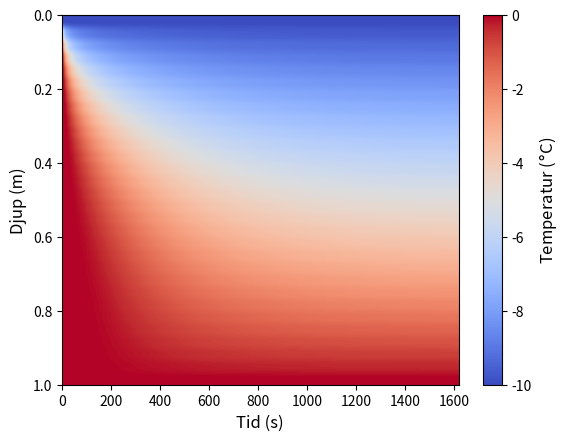
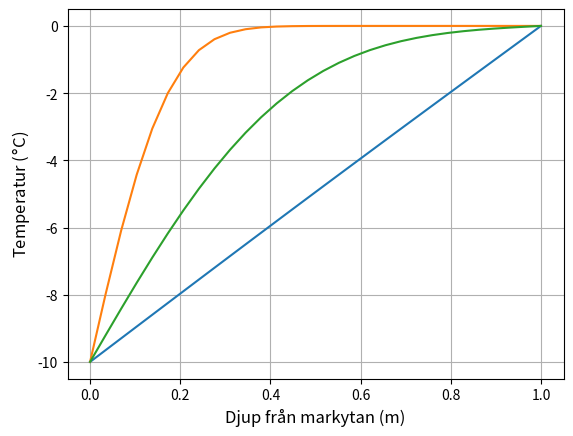

Recreate these plots in Python, in order.
import numpy as np

from matplotlib import pyplot as plt
from math import pow

RHO = 1500.0
LAMBDA = 1.0
C = 1000.0
K = 0.25
X_SIZE = 30
k = LAMBDA / (C*RHO)
DELTA_T = K * pow((1/float(X_SIZE)),2) / k

x = np.linspace(0, 1, num=X_SIZE)
T = np.zeros(X_SIZE)
T[0] = -10.0

def step_time(T, K):
    output = T + K * (np.roll(T,-1) - 2*T + np.roll(T,1))
    output[0] = -10.0
    output[-1] = 0.0
    return output

all_T = [T]
while True:
    new_T = step_time(T, K)
    if abs(np.mean(new_T - T)) < 0.0001:
        break
    T = new_T
    all_T.append(T)

all_T = np.array(all_T).T

print('top =',-(T[1]-T[0]) * LAMBDA / (1/float(X_SIZE-1)))
print('bottom =',-(T[-2]-T[-1]) * LAMBDA / (1/float(X_SIZE-1)))


plt.figure(200)
plt.imshow(all_T, aspect="auto", cmap="coolwarm", extent = [0, all_T.shape[1], 1 , 0])
plt.xlabel("Tid (s)", fontsize = 'large')
plt.ylabel("Djup (m)", fontsize= 'large')
cbar = plt.colorbar()
cbar.set_label('Temperatur ($\degree$C)',fontsize = 'large')

# Create new window
plt.figure(300)
plt.grid()
plt.plot(x,T)
plt.plot(x,all_T[:,30])
plt.plot(x,all_T[:,200])
#plt.plot(x,all_T[:,600])
plt.xlabel("Djup från markytan (m)", fontsize='large')
plt.ylabel("Temperatur ($\degree$C)", fontsize='large')


plt.show()


